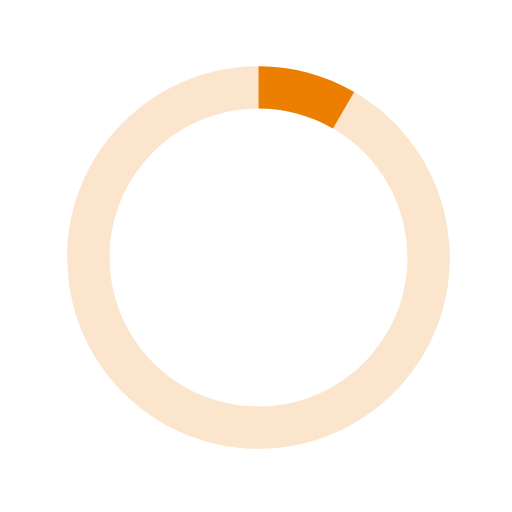
t = 0.00 s
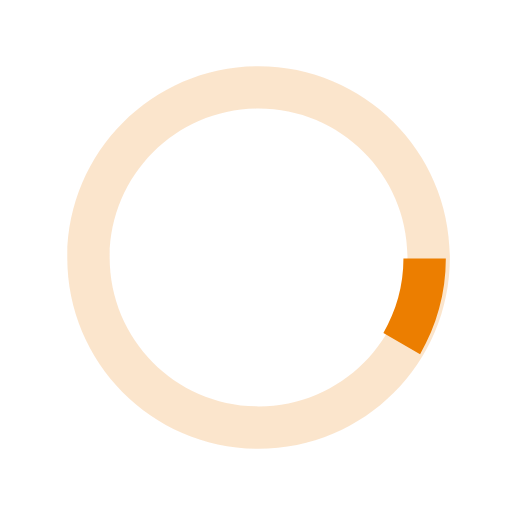
t = 0.18 s
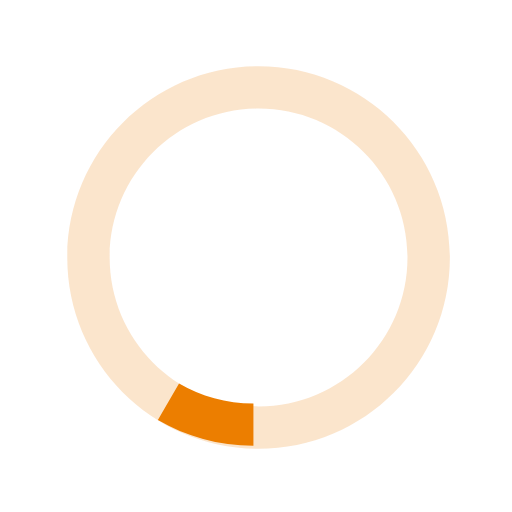
t = 0.35 s
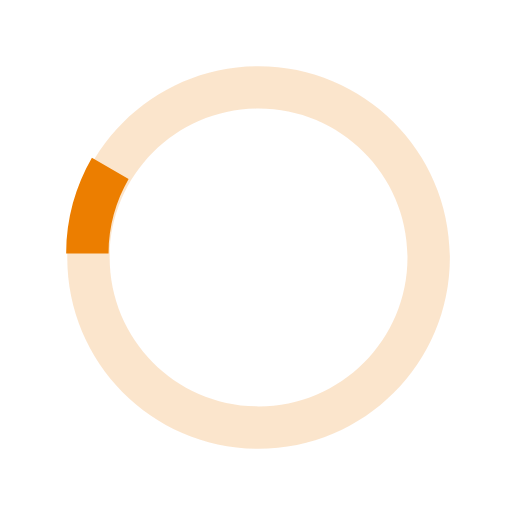
t = 0.53 s

The animated SVG that drew these frames (rendered in a browser with its animation timeline set to each time). Animation: 1 SMIL element (animateTransform=1); one cycle of 0.70 s, repeats indefinitely.

<svg xmlns="http://www.w3.org/2000/svg" xmlns:xlink="http://www.w3.org/1999/xlink" x="0px" y="0px" width="40px" height="40px" viewBox="0 0 40 40" enable-background="new 0 0 40 40" xml:space="preserve">
    <path opacity="0.2" fill="#EC7E00" d="M20.201,5.169c-8.254,0-14.946,6.692-14.946,14.946c0,8.255,6.692,14.946,14.946,14.946
        s14.946-6.691,14.946-14.946C35.146,11.861,28.455,5.169,20.201,5.169z M20.201,31.749c-6.425,0-11.634-5.208-11.634-11.634
        c0-6.425,5.209-11.634,11.634-11.634c6.425,0,11.633,5.209,11.633,11.634C31.834,26.541,26.626,31.749,20.201,31.749z"></path>
    <path fill="#EC7E00" d="M26.013,10.047l1.654-2.866c-2.198-1.272-4.743-2.012-7.466-2.012h0v3.312h0
        C22.32,8.481,24.301,9.057,26.013,10.047z" transform="rotate(16.3469 20 20)">
        <animateTransform attributeType="xml" attributeName="transform" type="rotate" from="0 20 20" to="360 20 20" dur="0.7s" repeatCount="indefinite"></animateTransform>
    </path>
</svg>
